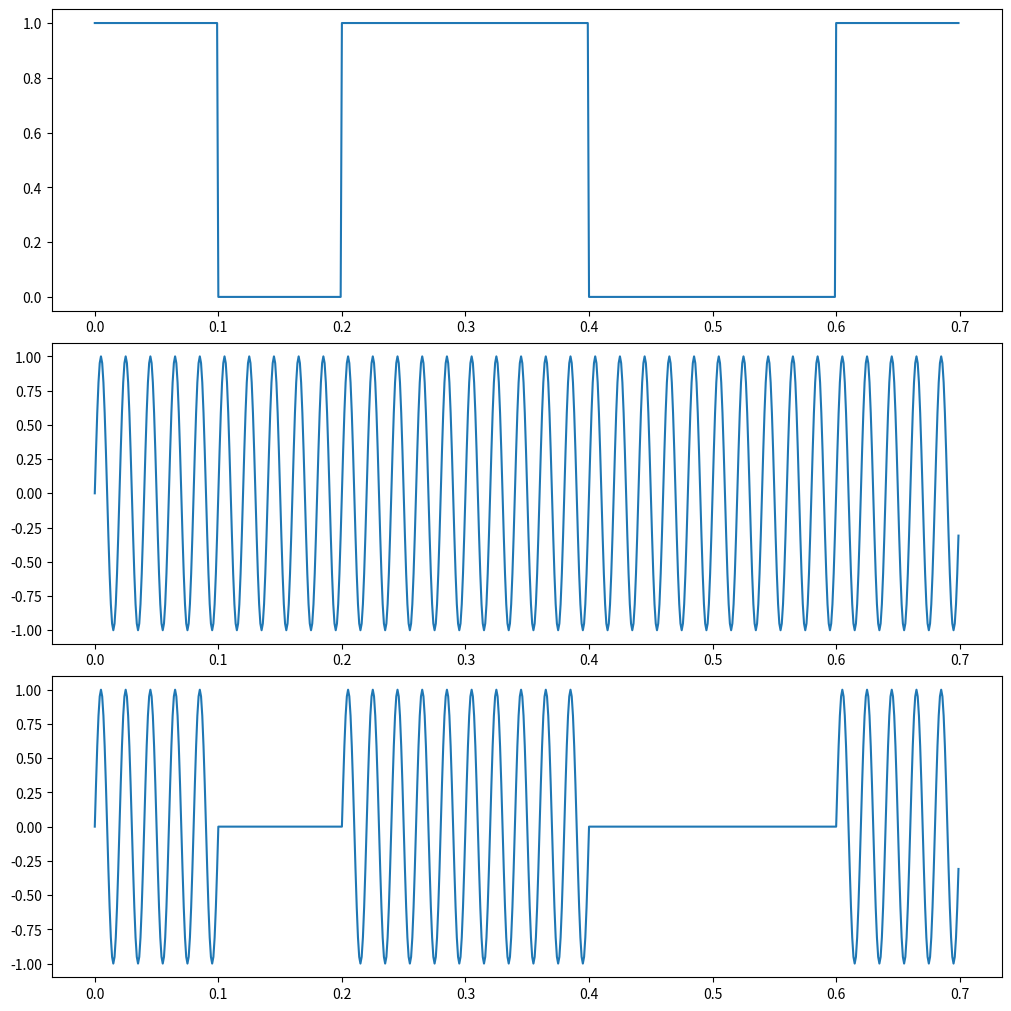

Write the Python code that produced this figure.
import numpy as np
import matplotlib.pyplot as plt

ac = 1.0
fc = 50.0
fs = 1000
bit_duration = 0.1
bits = [1 , 0 , 1 , 1 , 0 , 0 , 1]

num_samples = int(fs * len(bits) * bit_duration)
t = np.linspace(0, len(bits) * bit_duration, num_samples, endpoint=False)
message_signal = np.repeat(bits, int(fs * bit_duration))
carrier_signal = ac * np.sin(2 * np.pi * fc * t)
ask_signal = message_signal * carrier_signal

plt.figure(figsize=(10,10), constrained_layout = True)
plt.subplot(3,1,1)
plt.plot(t, message_signal)
plt.subplot(3,1,2)
plt.plot(t,carrier_signal)
plt.subplot(3,1,3)
plt.plot(t,ask_signal)
plt.show()
